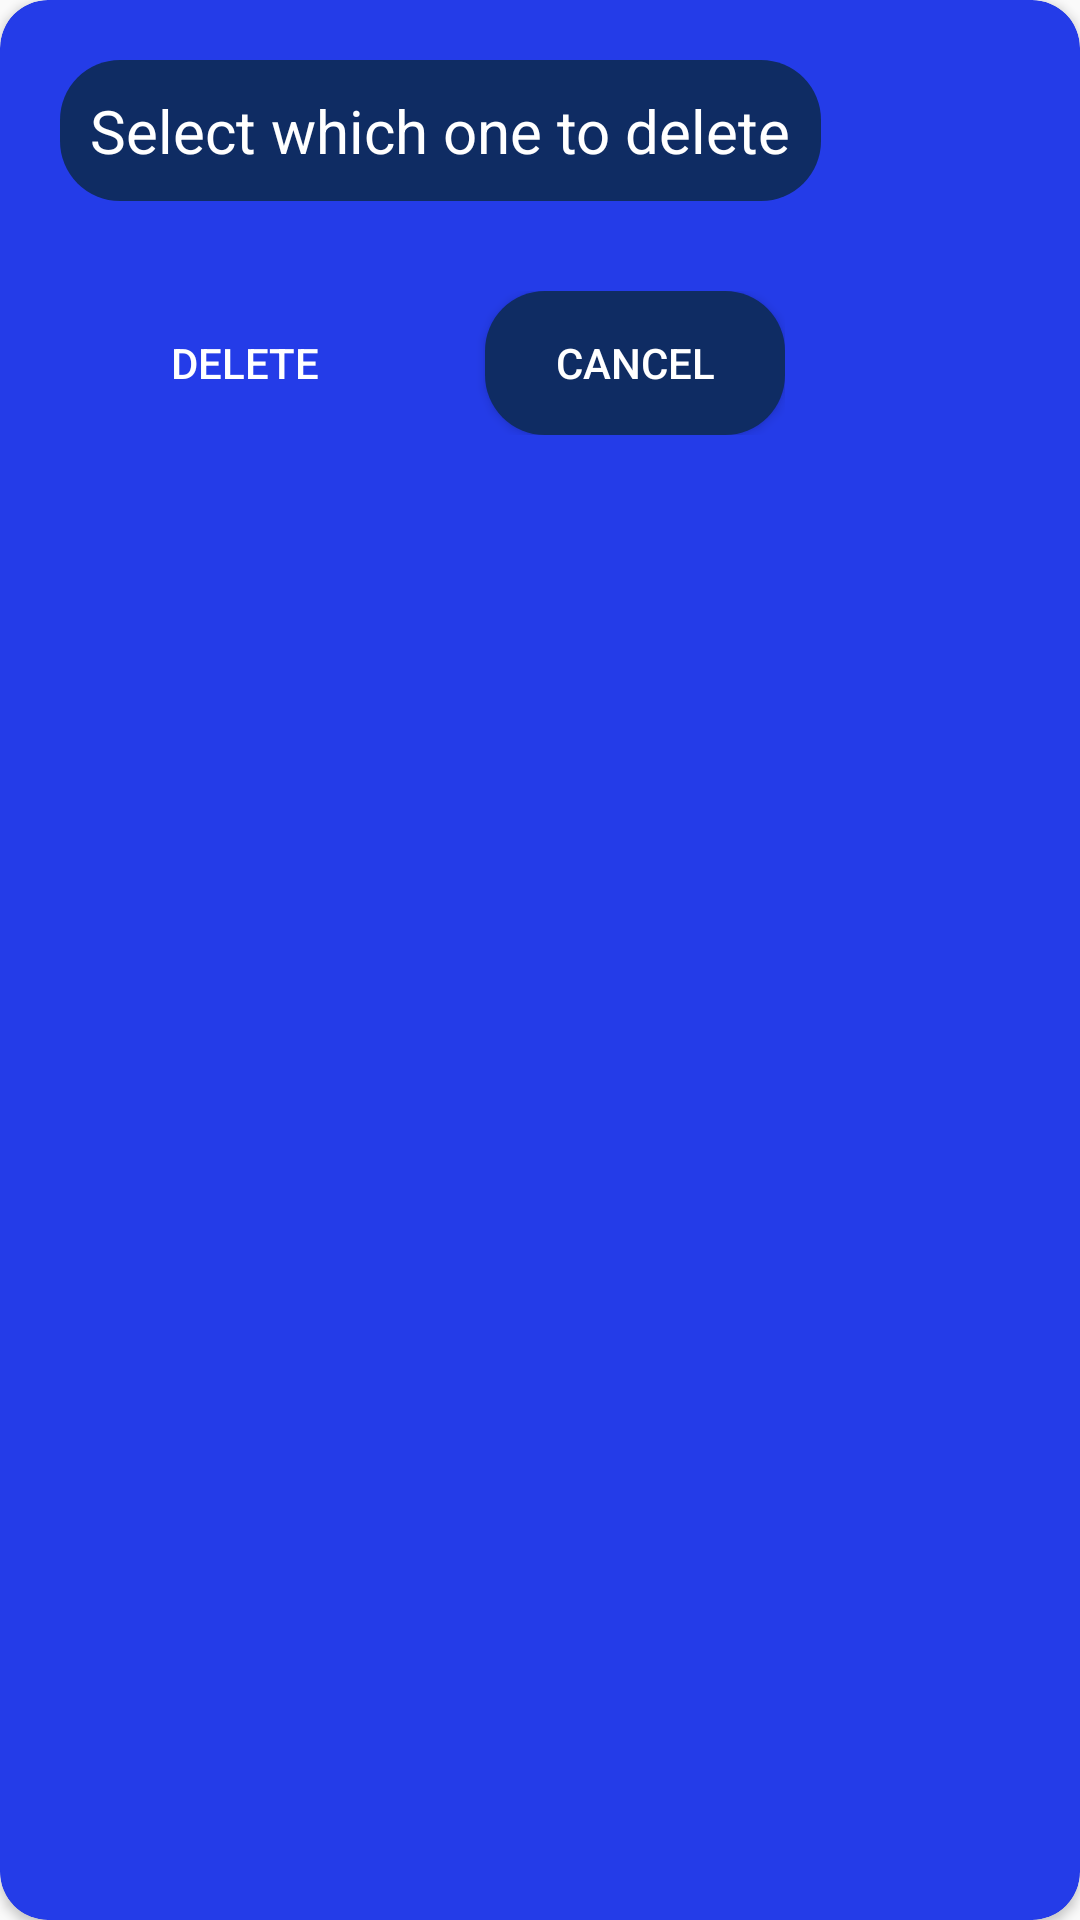

Write the Android layout XML for this screen, with the resource values it uses.
<!-- AndroidManifest.xml: application theme Theme.ExpenseManagerMobileApplication -->
<!-- res/layout/layout_for_delete_one_data.xml -->
<?xml version="1.0" encoding="utf-8"?>
<androidx.cardview.widget.CardView xmlns:android="http://schemas.android.com/apk/res/android"
    android:layout_width="wrap_content"
    android:layout_height="wrap_content"
    xmlns:app="http://schemas.android.com/apk/res-auto"
    xmlns:tools="http://schemas.android.com/tools"
    app:cardBackgroundColor="#243CE8"
    app:cardCornerRadius="16dp"
    android:orientation="vertical"
    >

    <LinearLayout
        android:id="@+id/select"
        android:layout_width="wrap_content"
        android:layout_height="wrap_content"
        android:orientation="vertical"
        android:gravity="center"
        android:padding="10dp"
        android:layout_margin="10dp"
        tools:ignore="MissingConstraints">

        <LinearLayout
            android:layout_width="wrap_content"
            android:layout_height="wrap_content"
            android:orientation="vertical"
            android:id="@+id/deleteonespinner"
            android:gravity="center"
            tools:context=".TransferActivity"
            app:layout_constraintLeft_toLeftOf="parent"
            app:layout_constraintRight_toRightOf="parent"
            android:layout_marginBottom="20dp">
            <TextView
                android:id="@+id/placeholder"
                android:layout_width="wrap_content"
                android:layout_height="wrap_content"
                android:text="@string/deleteonedata2"
                android:textColor="@color/white"
                android:background="@drawable/roundbtn"
                android:padding="10dp"
                android:textSize="20sp"/>
            <Spinner
                android:id="@+id/selecttodelete"
                android:layout_width="match_parent"
                android:layout_height="0dp"
                android:padding="10dp"
                android:spinnerMode="dialog"
                android:visibility="invisible"
                android:prompt="@string/select_destination_placeholder"
                android:textColor="@color/white"
                tools:listitem="@layout/spinner_bankwallet_data"
                android:theme="@style/SpinnerDialogTransfer"
                />
        </LinearLayout>

        <LinearLayout
            android:layout_width="wrap_content"
            android:layout_height="wrap_content"
            android:orientation="horizontal"
            android:gravity="center"
            android:padding="10dp"
            >
            <Button
                android:id="@+id/delete"
                android:layout_width="100dp"
                android:layout_height="wrap_content"
                android:background="@drawable/delete_button"
                android:text="@string/delete"
                android:textColor="@color/white"/>

            <View
                android:id="@+id/space"
                android:layout_width="30dp"
                android:layout_height="0dp"
                android:visibility="invisible" />

            <Button
                android:id="@+id/cancelbtn"
                android:layout_width="100dp"
                android:layout_height="wrap_content"
                android:background="@drawable/roundbtn"
                android:text="@string/cancelbtn"
                android:textColor="@color/white"/>
        </LinearLayout>
    </LinearLayout>

</androidx.cardview.widget.CardView>
<!-- res/layout/spinner_bankwallet_data.xml (included above) -->
<?xml version="1.0" encoding="utf-8"?>
<LinearLayout xmlns:android="http://schemas.android.com/apk/res/android"
    xmlns:app="http://schemas.android.com/apk/res-auto"
    xmlns:tools="http://schemas.android.com/tools"
    android:id="@+id/llspinner"
    android:layout_width="300dp"
    android:layout_height="wrap_content"
    android:orientation="horizontal"
    android:padding="10dp"
    android:layout_margin="20sp"
    android:textSize="20sp"
    tools:ignore="MissingConstraints">

    <TextView
        android:id="@+id/name"
        android:layout_width="wrap_content"
        android:layout_height="wrap_content"
        android:layout_weight="1"
        android:textColor="@color/white"
        android:textSize="20sp"
        android:textStyle="bold" />

    <View
        android:id="@+id/space"
        android:layout_width="0dp"
        android:layout_height="0dp"
        android:layout_weight="1"
        android:visibility="invisible" />

    <TextView
        android:id="@+id/amount"
        android:layout_width="wrap_content"
        android:layout_height="wrap_content"
        android:textColor="@color/white"
        android:textSize="20sp"
        android:textStyle="bold" />

    <TextView
        android:id="@+id/currency"
        android:layout_width="wrap_content"
        android:layout_height="wrap_content"
        android:textColor="@color/white"
        android:textSize="20sp"
        android:textStyle="bold" />

</LinearLayout>
<!-- resources referenced by this layout -->
<resources>
  <color name="white">#FFFFFFFF</color>
  <!-- drawable roundbtn (drawable) -->
  <?xml version="1.0" encoding="utf-8"?>
  <shape xmlns:android="http://schemas.android.com/apk/res/android"
      android:shape="rectangle">
      <solid android:color="#0f2c63"/>
      <corners android:radius="20dp"/>
  </shape>
  <string name="cancelbtn">Cancel</string>
  <string name="delete">Delete</string>
  <string name="deleteonedata2">Select which one to delete</string>
  <string name="select_destination_placeholder">Select destination</string>
  <style name="SpinnerDialogTransfer">
          <item name="android:background">@color/create_btn</item>
          <item name="android:textColor">@color/white</item>
      </style>
  <style name="Theme.ExpenseManagerMobileApplication" parent="Theme.AppCompat.Light.NoActionBar">
          
          <item name="colorPrimary">@color/purple_500</item>
          <item name="colorPrimaryDark">@color/purple_700</item>
          <item name="colorAccent">@color/teal_200</item>
          
      </style>
  <color name="create_btn">#243CE8</color>
  <color name="purple_500">#FF6200EE</color>
  <color name="purple_700">#FF3700B3</color>
  <color name="teal_200">#FF03DAC5</color>
</resources>
